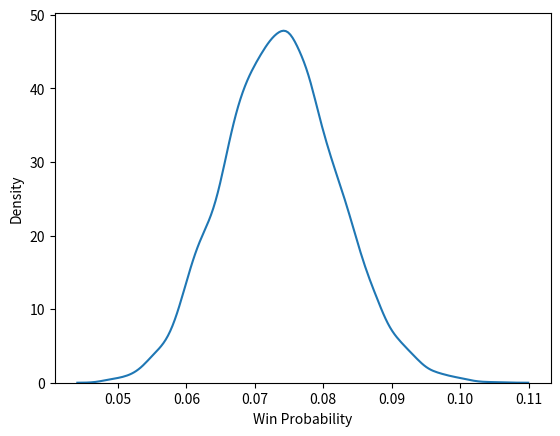

The script that saved this image:
import random
import numpy as np
import matplotlib.pyplot as plt
import seaborn as sns

# simulation parameters 
ft = 0.77
pofr = 0.23
pcg2 = 0.52
pcg3 = 0.36
pot = 0.5

nsim = 10000
niter = 1000
sim = []

for _ in range(nsim):
    win = []
    for _ in range(niter):
            diff = 3
            # trailing team with the two fts
            if random.random()<ft:
                diff -= 1
            if random.random()<ft:
                diff -= 1
                if random.random()<ft:
                    diff +=1 
                    if diff >= 4:
                        win.append(0)
                        continue
                if random.random() < ft:
                    diff += 1
                    if diff >= 4:
                        win.append(0)
                        continue
                else:
                    if random.random() > pofr:
                        if diff == 1:
                            if random.random() < pcg2:
                                diff -=2
                        if diff > 1:
                            if random.random() < pcg3:
                                diff -=3
            else: 
                if random.random()<pofr:
                    if random.random()<pcg3:
                        diff-=3
                else:
                    if random.random()<ft:
                        diff +=1 
                        if diff >=4:
                            win.append(0)
                            continue
                    if random.random() < ft:
                        diff+=1
                        if diff >=4:
                            win.append(0)
                            continue
                    else:
                        if random.random() > pofr:
                            if diff == 1:
                                if random.random() < pcg2:
                                    diff -=2
                            if diff > 1:
                                if random.random() < pcg2:
                                    diff -=3
            if diff == 0:
                if random.random()<pot:
                    win.append(1)
            else:
                if diff > 0:
                    win.append(0)
                else:
                    win.append(1)
    sim.append(sum(win)/niter)
    
plt.xlabel("Win Probability")
plt.ylabel("Density")

sns.distplot(sim, hist=False, norm_hist=True)
plt.show()
